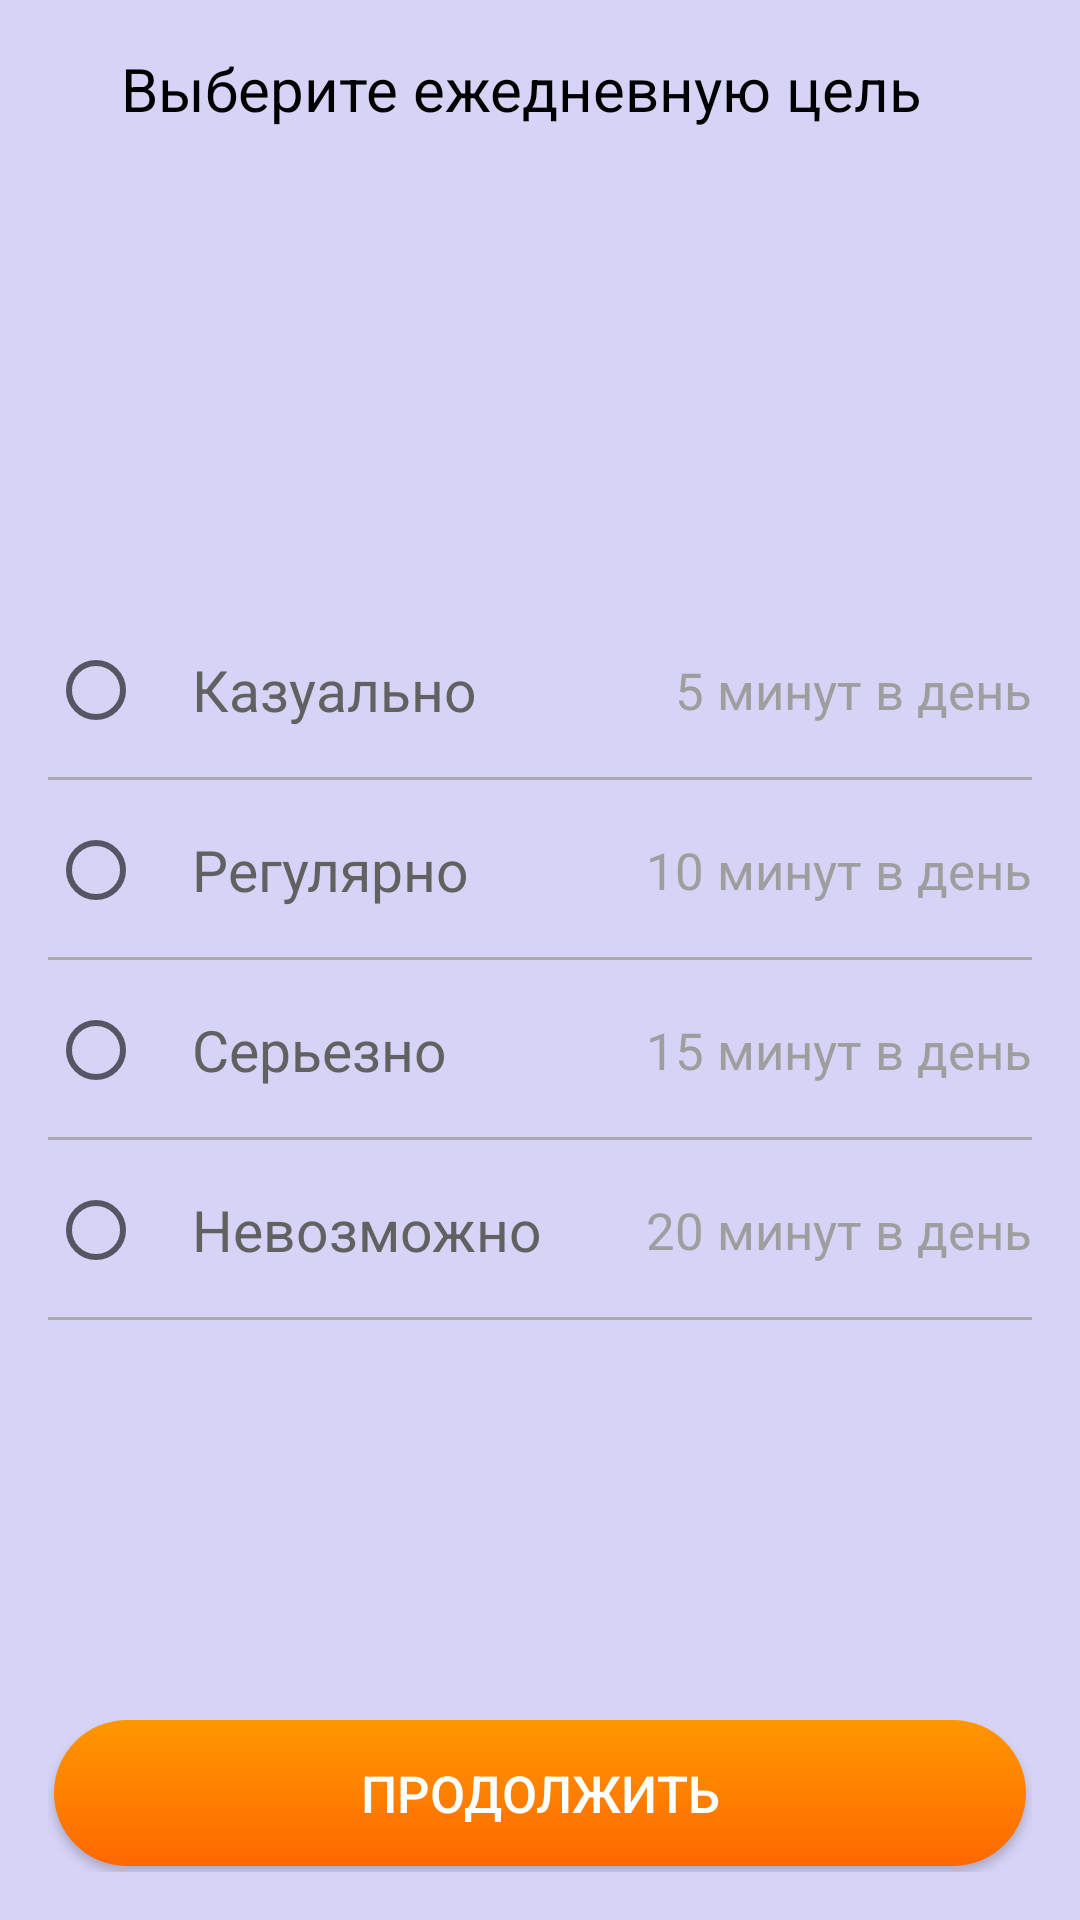

Layout XML and referenced resources for this Android screen:
<!-- AndroidManifest.xml: application theme Theme.ForLang2 -->
<!-- res/layout/activity_daily_goal.xml -->
<?xml version="1.0" encoding="utf-8"?>
<RelativeLayout
    xmlns:android="http://schemas.android.com/apk/res/android"
    android:layout_width="match_parent"
    android:layout_height="match_parent"
    android:background="#D6D3F6"
    android:padding="16dp">

    <LinearLayout
        android:id="@+id/toolbar"
        android:layout_width="match_parent"
        android:layout_height="wrap_content">

        <ImageView
            android:id="@+id/back_button"
            android:layout_width="wrap_content"
            android:layout_height="wrap_content"
            android:src="@drawable/ic_back_button"
            android:layout_gravity="center" />

        <TextView
            android:layout_width="wrap_content"
            android:layout_height="wrap_content"
            android:text="Выберите ежедневную цель"
            android:textSize="20sp"
            android:layout_marginLeft="24dp"
            android:gravity="center"
            android:textColor="#000000"/>

    </LinearLayout>

    <LinearLayout
        android:layout_width="match_parent"
        android:layout_height="wrap_content"
        android:layout_alignParentStart="true"
        android:layout_centerVertical="true"
        android:orientation="vertical">

        <RelativeLayout
            android:layout_width="match_parent"
            android:layout_height="60dp">

            <RadioButton
                android:id="@+id/casual_goal"
                android:layout_width="wrap_content"
                android:layout_height="wrap_content"
                android:layout_centerVertical="true"
                android:text="Казуально"
                android:textColor="#616161"
                android:textSize="19sp"
                android:paddingStart="16dp"/>

            <TextView
                android:layout_width="wrap_content"
                android:layout_height="wrap_content"
                android:layout_alignParentEnd="true"
                android:layout_centerVertical="true"
                android:text="5 минут в день"
                android:textColor="#9e9e9e"
                android:textSize="17sp" />

            <View
                style="@style/split_line_horizontal"
                android:layout_alignParentBottom="true" />

        </RelativeLayout>

        <RelativeLayout
            android:layout_width="match_parent"
            android:layout_height="60dp">

            <RadioButton
                android:id="@+id/regular_goal"
                android:layout_width="wrap_content"
                android:layout_height="wrap_content"
                android:layout_centerVertical="true"
                android:text="Регулярно"
                android:textColor="#616161"
                android:textSize="19sp"
                android:paddingStart="16dp"/>

            <TextView
                android:layout_width="wrap_content"
                android:layout_height="wrap_content"
                android:layout_alignParentEnd="true"
                android:layout_centerVertical="true"
                android:text="10 минут в день"
                android:textColor="#9e9e9e"
                android:textSize="17sp" />

            <View
                style="@style/split_line_horizontal"
                android:layout_alignParentBottom="true" />

        </RelativeLayout>

        <RelativeLayout
            android:layout_width="match_parent"
            android:layout_height="60dp">

            <RadioButton
                android:id="@+id/serious_goal"
                android:layout_width="wrap_content"
                android:layout_height="wrap_content"
                android:layout_centerVertical="true"
                android:text="Серьезно"
                android:textColor="#616161"
                android:textSize="19sp"
                android:paddingStart="16dp"/>

            <TextView
                android:layout_width="wrap_content"
                android:layout_height="wrap_content"
                android:layout_alignParentEnd="true"
                android:layout_centerVertical="true"
                android:text="15 минут в день"
                android:textColor="#9e9e9e"
                android:textSize="17sp" />

            <View
                style="@style/split_line_horizontal"
                android:layout_alignParentBottom="true" />

        </RelativeLayout>

        <RelativeLayout
            android:layout_width="match_parent"
            android:layout_height="60dp">

            <RadioButton
                android:id="@+id/insane_goal"
                android:layout_width="wrap_content"
                android:layout_height="wrap_content"
                android:layout_centerVertical="true"
                android:text="Невозможно"
                android:textColor="#616161"
                android:textSize="19sp"
                android:paddingStart="16dp"/>

            <TextView
                android:layout_width="wrap_content"
                android:layout_height="wrap_content"
                android:layout_alignParentEnd="true"
                android:layout_centerVertical="true"
                android:text="20 минут в день"
                android:textColor="#9e9e9e"
                android:textSize="17sp" />

            <View
                style="@style/split_line_horizontal"
                android:layout_alignParentBottom="true" />

        </RelativeLayout>

    </LinearLayout>

    <androidx.appcompat.widget.AppCompatButton
        android:id="@+id/continue_button"
        android:layout_width="match_parent"
        android:layout_height="wrap_content"
        android:layout_alignParentBottom="true"
        android:background="@drawable/button_task_continue"
        android:text="продолжить"
        android:textColor="@color/button_task_continue"
        android:textSize="17sp" />

</RelativeLayout>
<!-- resources referenced by this layout -->
<resources>
  <color name="button_task_continue">#fff</color>
  <!-- drawable button_task_continue (drawable) -->
  <?xml version="1.0" encoding="utf-8"?>
  <layer-list xmlns:android="http://schemas.android.com/apk/res/android" >
  
      <item
          android:bottom="2dp"
          android:left="2dp"
          android:right="2dp"
          android:top="2dp">
          <shape android:shape="rectangle" >
  
              <corners android:radius="50dp" />
  
              <gradient android:startColor="#FF6800" android:centerColor="#FF8000" android:endColor="#FF9700" android:angle="90" />
  
              <padding android:left="15dp"
                  android:right="15dp"
                  android:top="15dp"
                  android:bottom="15dp" />
          </shape>
      </item>
  
  </layer-list>
  <style name="split_line_horizontal">
          <item name="android:layout_width">match_parent</item>
          <item name="android:layout_height">1dp</item>
          <item name="android:background">@android:color/darker_gray</item>
      </style>
  <style name="Theme.ForLang2" parent="Theme.MaterialComponents.DayNight.NoActionBar">
          
          <item name="colorPrimary">@color/purple_500</item>
          <item name="colorPrimaryVariant">@color/purple_700</item>
          <item name="colorOnPrimary">@color/white</item>
          
          <item name="colorSecondary">@color/teal_200</item>
          <item name="colorSecondaryVariant">@color/teal_700</item>
          <item name="colorOnSecondary">@color/black</item>
          
          <item name="android:statusBarColor" tools:targetApi="l">?attr/colorPrimaryVariant</item>
          
      </style>
  <color name="purple_500">#FF6200EE</color>
  <color name="purple_700">#FF3700B3</color>
  <color name="white">#FFFFFFFF</color>
  <color name="teal_200">#FF03DAC5</color>
  <color name="teal_700">#FF018786</color>
  <color name="black">#FF000000</color>
</resources>
